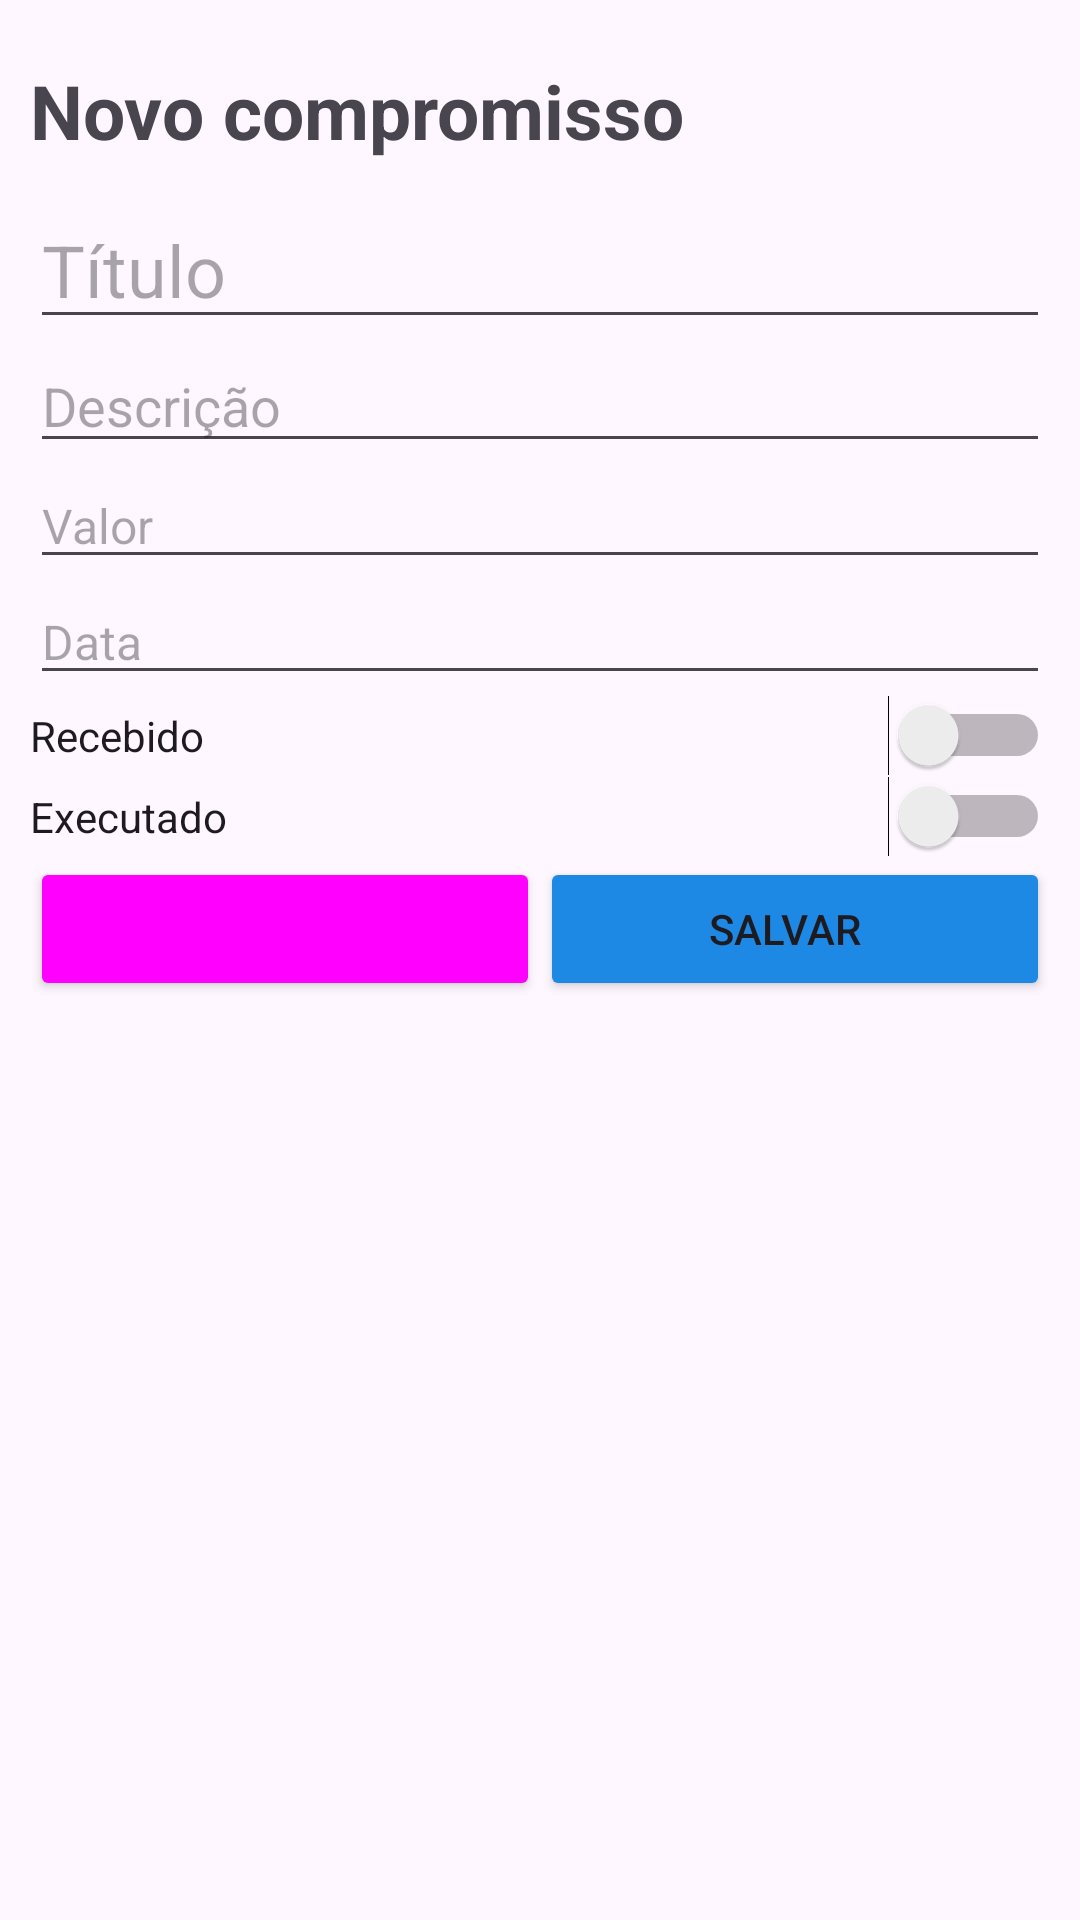

The Android layout XML behind this screen, and the referenced resources:
<!-- AndroidManifest.xml: activity theme Theme.Apptodo -->
<!-- res/layout/activity_add_compromisso.xml -->
<?xml version="1.0" encoding="utf-8"?>
<LinearLayout xmlns:android="http://schemas.android.com/apk/res/android"
    xmlns:tools="http://schemas.android.com/tools"
    android:layout_width="match_parent"
    android:layout_height="match_parent"
    android:orientation="vertical"
    android:padding="10dp"
    tools:context=".screens.VerCompromissoActivity">

    <TextView
        android:id="@+id/textView5"
        android:layout_width="match_parent"
        android:layout_height="wrap_content"
        android:paddingVertical="10dp"
        android:text="Novo compromisso"
        android:textSize="25sp"
        android:textStyle="bold" />

    <EditText
        android:id="@+id/editTextTitulo"
        android:layout_width="match_parent"
        android:layout_height="wrap_content"
        android:hint="Título"
        android:inputType="text"
        android:textSize="24sp" />

    <EditText
        android:id="@+id/editTextDescricao"
        android:layout_width="match_parent"
        android:layout_height="wrap_content"
        android:hint="Descrição"
        android:inputType="textMultiLine"
        android:textSize="18sp" />

    <EditText
        android:id="@+id/editTextValor"
        android:layout_width="match_parent"
        android:layout_height="wrap_content"
        android:hint="Valor"
        android:inputType="numberDecimal"
        android:textSize="16sp" />

    <EditText
        android:id="@+id/editTextData"
        android:layout_width="match_parent"
        android:layout_height="wrap_content"
        android:hint="Data"
        android:inputType="datetime"
        android:textSize="16sp" />

    <Switch
        android:id="@+id/recebidoSw"
        android:layout_width="match_parent"
        android:layout_height="wrap_content"
        android:text="Recebido"
        android:textColorHighlight="#303F9F" />

    <Switch
        android:id="@+id/executadoSw"
        android:layout_width="match_parent"
        android:layout_height="wrap_content"
        android:text="Executado" />
    <LinearLayout
        android:layout_width="match_parent"
        android:layout_height="wrap_content">

        <Button
            android:id="@+id/buttonVoltar"
            android:layout_width="wrap_content"
            android:layout_height="wrap_content"
            android:layout_weight="0.5"
            android:backgroundTint="#1E88E5"
            android:paddingEnd="5dp"
            android:text="Voltar"
            android:textColorLink="#00FFFFFF"
            android:theme="@style/Widget.Material3.Button.OutlinedButton" />

        <Button
            android:id="@+id/buttonSalvar"
            android:layout_width="wrap_content"
            android:layout_height="wrap_content"
            android:layout_weight="0.5"
            android:backgroundTint="#1E88E5"
            android:paddingStart="5dp"
            android:text="Salvar" />


    </LinearLayout>




</LinearLayout>
<!-- resources referenced by this layout -->
<resources>
  <style name="Theme.Apptodo" parent="Theme.Material3.Light.NoActionBar">
          <item name="windowActionBar">false</item>
          <item name="windowNoTitle">true</item>
          <item name="android:windowFullscreen">true</item>
      </style>
</resources>
